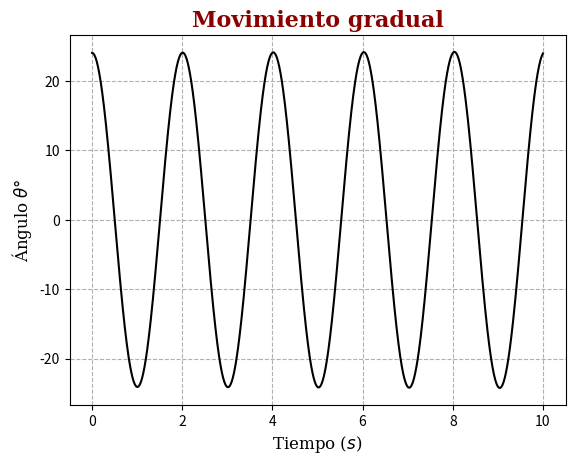
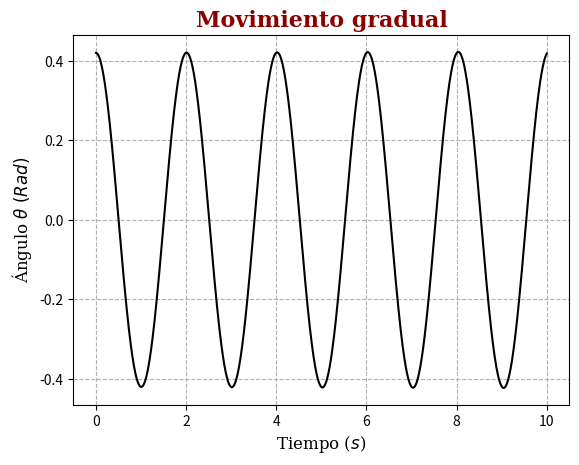
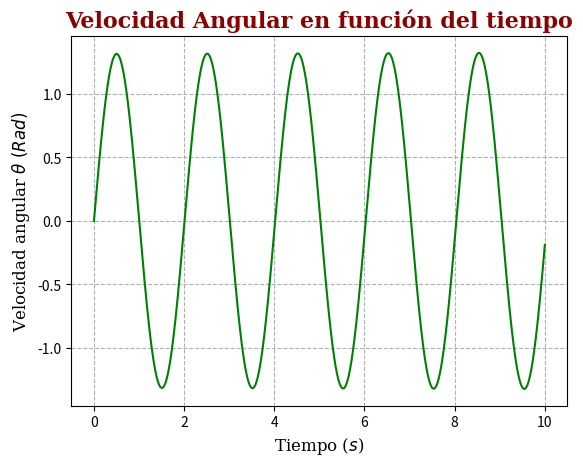
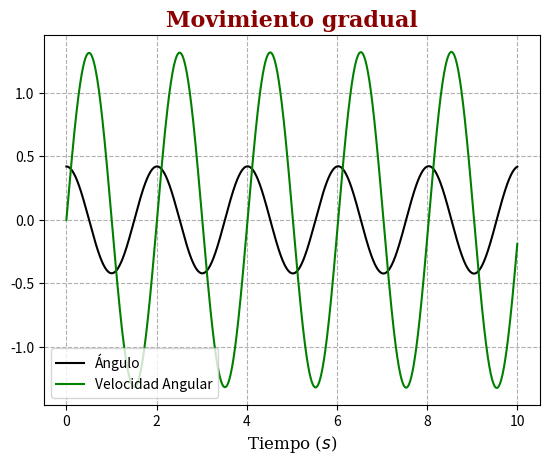
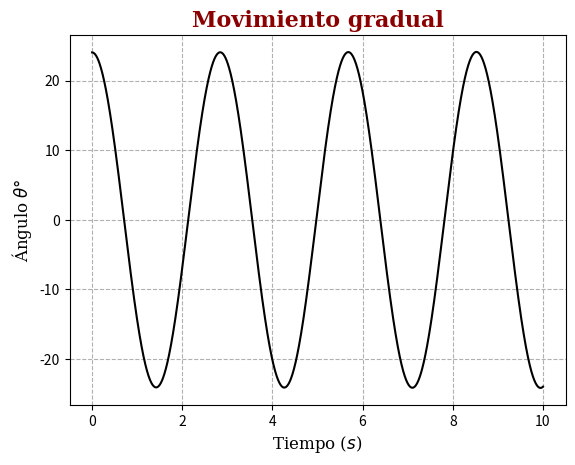
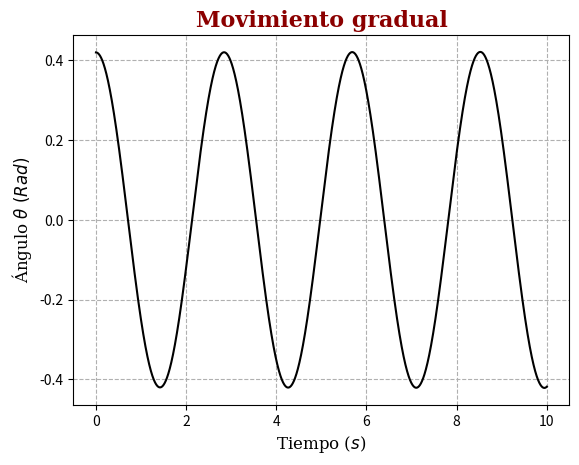
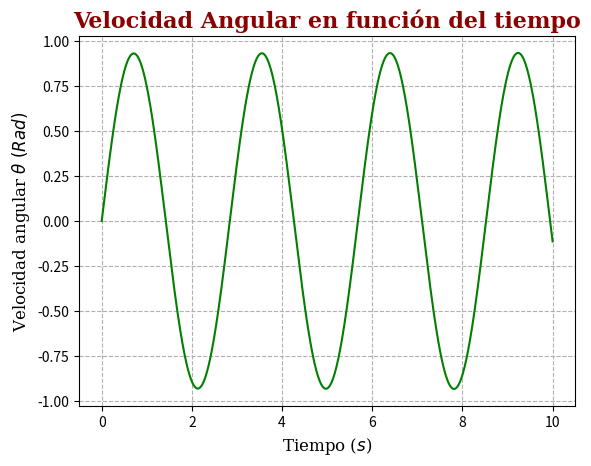
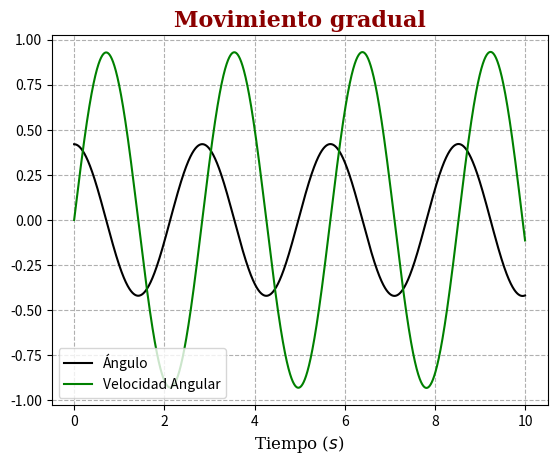

Python code for these plots, in order:
#!/usr/bin/env python
# coding: utf-8

# # Código - Estimación de la gravedad a partir del movimiento de un péndulo
# [redacted]
# 

#Importando bibliotecas
import numpy as np
import math
import matplotlib.pyplot as plt
import pandas as pd


#Para importar datos de tracker


#Definición de variables:
m1, m2, m3, m4 = 0.6, 0.6, 0.3, 0.3
L1, L2, L3, L4 = 1  , 2,  1,  2
#m = [0.6, 0.6, 0.3, 0.3]
#Hay 4 posibles casos. Inicialmente se utilizará un ángulo pequeño



#Fuentes bonitas para las gráficas futuras
font = {"family" : "serif",
        "color"  : "darkred",
        "weight" : "bold",
        "size"   : 16,
        }

font2 = {"family" : "serif",
         "color"  : "black",
         "weight" : "normal",
         "size"   : 12,
         }




#Encontrando los ángulos donde sen(x) = x con un margen de error del 3%:
x = np.linspace(0,1,100)
error = []
margen = 0.03 #Pd: este lo podemos cambiar si es necesario trabajar ángulos más grandes (Mencionar los cambios en el informe)
for i in range(0, len(x)):
    angulo = math.sin(x[i])
    s = (x[i]*margen) #Calculando el valor mínimo de sen(x) para que el margen de error sea de 3%
    error.append(x[i]-angulo)
    if error[i] > s:
        print("Es posible aproximar hasta que el ángulo valga", x[i-1])
        break


#Caso 1, con m1 y L1:
time = np.linspace(0, 10, 100000)
a = np.zeros(len(time))  #aceleración angular
w = np.zeros(len(time))  #velocidad angular
T = np.zeros(len(time))  #Tensión
angulo = np.zeros(len(time))
angulo[0] = 0.42
g = 9.78
for i in range(0,len(time)-1):
    cambio = time[i+1]-time[i]
    a[i]   = g*angulo[i] / L1
    T[i]   = -m1*w[i]*w[i]*L1 + m1*g*math.cos(angulo[i])
    w[i+1] = w[i] + a[i] * (cambio)
    angulo[i+1] = angulo[i] - w[i]*(cambio) + a[i]* ((cambio**2) / 2)
angulo_grad = angulo * 180 / math.pi #Pasar a grados para hacer más intuitiva la gráfica
    
    
   
"""
Conjunto de gráficas para el caso 1, en un mundo sin fricción
"""
#Angulo en grados
plt.figure()
plt.plot(time,angulo_grad, "k")
plt.title("Movimiento gradual", fontdict = font)
plt.ylabel(r"Ángulo $\theta°$", fontdict = font2)
plt.xlabel("Tiempo ($s$)", fontdict=font2)
plt.grid(linestyle="--")

#Angulo en radianes
plt.figure()
plt.plot(time,angulo, "k")
plt.title("Movimiento gradual", fontdict = font)
plt.ylabel(r"Ángulo $\theta~(Rad)$", fontdict = font2)
plt.xlabel("Tiempo ($s$)", fontdict=font2)
plt.grid(linestyle="--")

#Movimiento Angular
plt.figure()
plt.plot(time,w, "g")
plt.title("Velocidad Angular en función del tiempo", fontdict = font)
plt.ylabel(r"Velocidad angular $\theta~(Rad)$", fontdict = font2)
plt.xlabel("Tiempo ($s$)", fontdict=font2)
plt.grid(linestyle="--")

#Comparación
plt.figure()
plt.plot(time,angulo, "k", label="Ángulo")
plt.plot(time,w, "g", label = "Velocidad Angular")
plt.legend(loc = "best")
plt.title("Movimiento gradual", fontdict = font)
plt.xlabel("Tiempo ($s$)", fontdict=font2)
plt.grid(linestyle="--")


#Caso 2 con m2 y L2:
time = np.linspace(0, 10, 100000)
a = np.zeros(len(time))  #aceleración angular
w = np.zeros(len(time))  #velocidad angular
T = np.zeros(len(time))  #Tensión
angulo = np.zeros(len(time))
angulo[0] = 0.42
g = 9.78
for i in range(0,len(time)-1):
    cambio = time[i+1]-time[i]
    a[i]   = g*angulo[i] / L2
    T[i]   = -m2*w[i]*w[i]*L2 + m2*g*math.cos(angulo[i])
    w[i+1] = w[i] + a[i] * (cambio)
    angulo[i+1] = angulo[i] - w[i]*(cambio) + a[i]* ((cambio**2) / 2)
angulo_grad = angulo * 180 / math.pi #Pasar a grados para hacer más intuitiva la gráfica




"""
Conjunto de gráficas para el caso 2, en un mundo sin fricción
"""
#Angulo en grados
plt.figure()
plt.plot(time,angulo_grad, "k")
plt.title("Movimiento gradual", fontdict = font)
plt.ylabel(r"Ángulo $\theta°$", fontdict = font2)
plt.xlabel("Tiempo ($s$)", fontdict=font2)
plt.grid(linestyle="--")

#Angulo en radianes
plt.figure()
plt.plot(time,angulo, "k")
plt.title("Movimiento gradual", fontdict = font)
plt.ylabel(r"Ángulo $\theta~(Rad)$", fontdict = font2)
plt.xlabel("Tiempo ($s$)", fontdict=font2)
plt.grid(linestyle="--")

#Movimiento Angular
plt.figure()
plt.plot(time,w, "g")
plt.title("Velocidad Angular en función del tiempo", fontdict = font)
plt.ylabel(r"Velocidad angular $\theta~(Rad)$", fontdict = font2)
plt.xlabel("Tiempo ($s$)", fontdict=font2)
plt.grid(linestyle="--")

#Comparación
plt.figure()
plt.plot(time,angulo, "k", label="Ángulo")
plt.plot(time,w, "g", label = "Velocidad Angular")
plt.legend(loc = "best")
plt.title("Movimiento gradual", fontdict = font)
plt.xlabel("Tiempo ($s$)", fontdict=font2)
plt.grid(linestyle="--")




